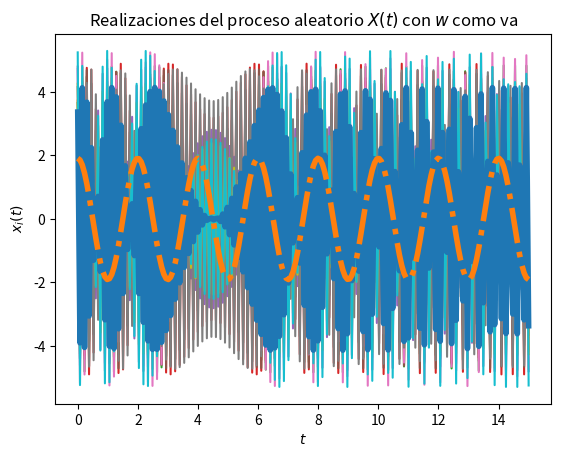
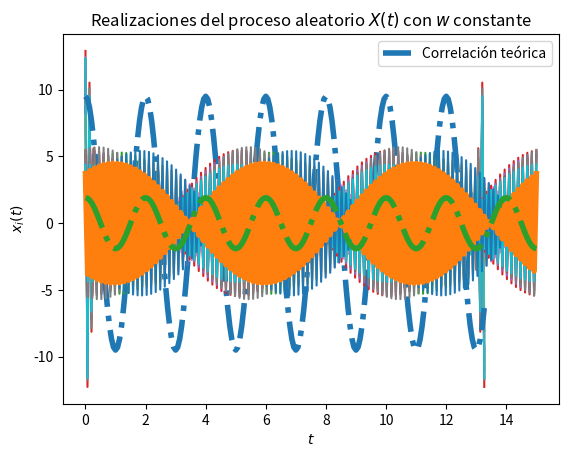
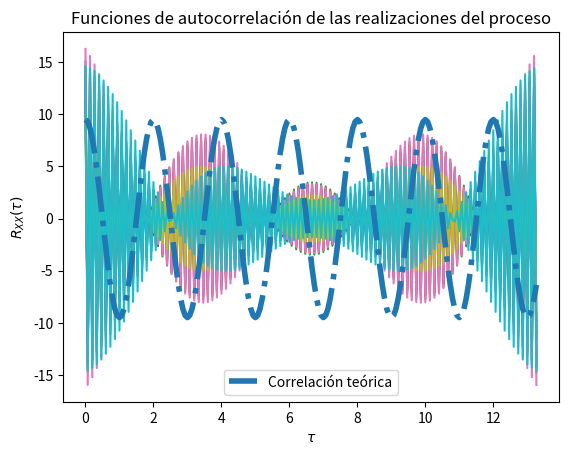

Write the Python code that produced these figures, in order.
# Solución del Laboratorio 4
# [redacted]
# [redacted]

# Los parámetros T, t_final y N son elegidos arbitrariamente

import numpy as np
from scipy import stats
import matplotlib.pyplot as plt

# Declaración de variables:

'''Nota: para el valor de w se define un linspace
que contenga sus valores.
'''

vaC = stats.norm(5, np.sqrt(0.2))
vaZ = stats.uniform(0, np.pi/2)
w = np.linspace(2*np.pi*59.1, 2*np.pi*60.1, 200)

# Creación del vector de tiempo
T = 200  # número de elementos
t_final = 15  # tiempo en segundos
t = np.linspace(0, t_final, T)

# Inicialización del proceso aleatorio X(t) con N realizaciones
N = 10
X_t = np.empty((N, len(t)))	# N funciones del tiempo x(t) con T puntos

# Creación de las muestras del proceso x(t) (A y Z independientes)
for i in range(N):
	C = vaC.rvs()
	Z = vaZ.rvs()
	x_t = C * np.cos(w*t + Z)
	X_t[i, :] = x_t
	plt.plot(t, x_t)

# Promedio de las N realizaciones en cada instante (cada punto en t)
P = [np.mean(X_t[:, i]) for i in range(len(t))]
plt.plot(t, P, lw=4)

# Graficar el resultado teórico del valor esperado
E = 6/np.pi * np.cos(np.pi*t)
plt.plot(t, E, '-.', lw=4)

# Mostrar las realizaciones, y su promedio calculado y teórico
plt.title('Realizaciones del proceso aleatorio $X(t)$ con $w$ como va')
plt.xlabel('$t$')
plt.ylabel('$x_i(t)$')
plt.show()

# T valores de desplazamiento tau
desplazamiento = np.arange(T)
taus = desplazamiento/t_final

# Inicialización de matriz de valores de correlación para las N funciones
corr = np.empty((N, len(desplazamiento)))

# Nueva figura para la autocorrelación
plt.figure()

# Cálculo de correlación para cada valor de tau
for n in range(N):
	for i, tau in enumerate(desplazamiento):
		corr[n, i] = np.correlate(X_t[n, :], np.roll(X_t[n, :], tau))/T
	plt.plot(taus, corr[n, :])

# Valor teórico de correlación
Rxx = 19/2 * np.cos(np.pi*taus)

# Gráficas de correlación para cada realización y la
plt.plot(taus, Rxx, '-.', lw=4, label='Correlación teórica')
plt.title('Funciones de autocorrelación de las realizaciones del proceso')
plt.xlabel(r'$\tau$')
plt.ylabel(r'$R_{XX}(\tau)$')
plt.legend()
plt.show()


# Declaración de variables:

'''Nota: para el valor de w se define como el valor
medio de su rango posible de valores.
'''


w = (2*np.pi*59.1 + 2*np.pi*60.1)/2


# Creación del vector de tiempo
T = 200  # número de elementos
t_final = 15  # tiempo en segundos
t = np.linspace(0, t_final, T)

# Inicialización del proceso aleatorio X(t) con N realizaciones
N = 10
X_t = np.empty((N, len(t)))  # N funciones del tiempo x(t) con T puntos

# Creación de las muestras del proceso x(t) (A y Z independientes)
for i in range(N):
	C = vaC.rvs()
	Z = vaZ.rvs()
	x_t = C * np.cos(w*t + Z)
	X_t[i, :] = x_t
	plt.plot(t, x_t)

# Promedio de las N realizaciones en cada instante (cada punto en t)
P = [np.mean(X_t[:, i]) for i in range(len(t))]
plt.plot(t, P, lw=4)

# Graficar el resultado teórico del valor esperado
E = 6/np.pi * np.cos(np.pi*t)
plt.plot(t, E, '-.', lw=4)

# Mostrar las realizaciones, y su promedio calculado y teórico
plt.title('Realizaciones del proceso aleatorio $X(t)$ con $w$ constante')
plt.xlabel('$t$')
plt.ylabel('$x_i(t)$')
plt.show()

# T valores de desplazamiento tau
desplazamiento = np.arange(T)
taus = desplazamiento/t_final

# Inicialización de matriz de valores de correlación para las N funciones
corr = np.empty((N, len(desplazamiento)))

# Nueva figura para la autocorrelación
plt.figure()

# Cálculo de correlación para cada valor de tau
for n in range(N):
	for i, tau in enumerate(desplazamiento):
		corr[n, i] = np.correlate(X_t[n, :], np.roll(X_t[n, :], tau))/T
	plt.plot(taus, corr[n, :])

# Valor teórico de correlación
Rxx = 19/2 * np.cos(np.pi*taus)

# Gráficas de correlación para cada realización y la
plt.plot(taus, Rxx, '-.', lw=4, label='Correlación teórica')
plt.title('Funciones de autocorrelación de las realizaciones del proceso')
plt.xlabel(r'$\tau$')
plt.ylabel(r'$R_{XX}(\tau)$')
plt.legend()
plt.show()
